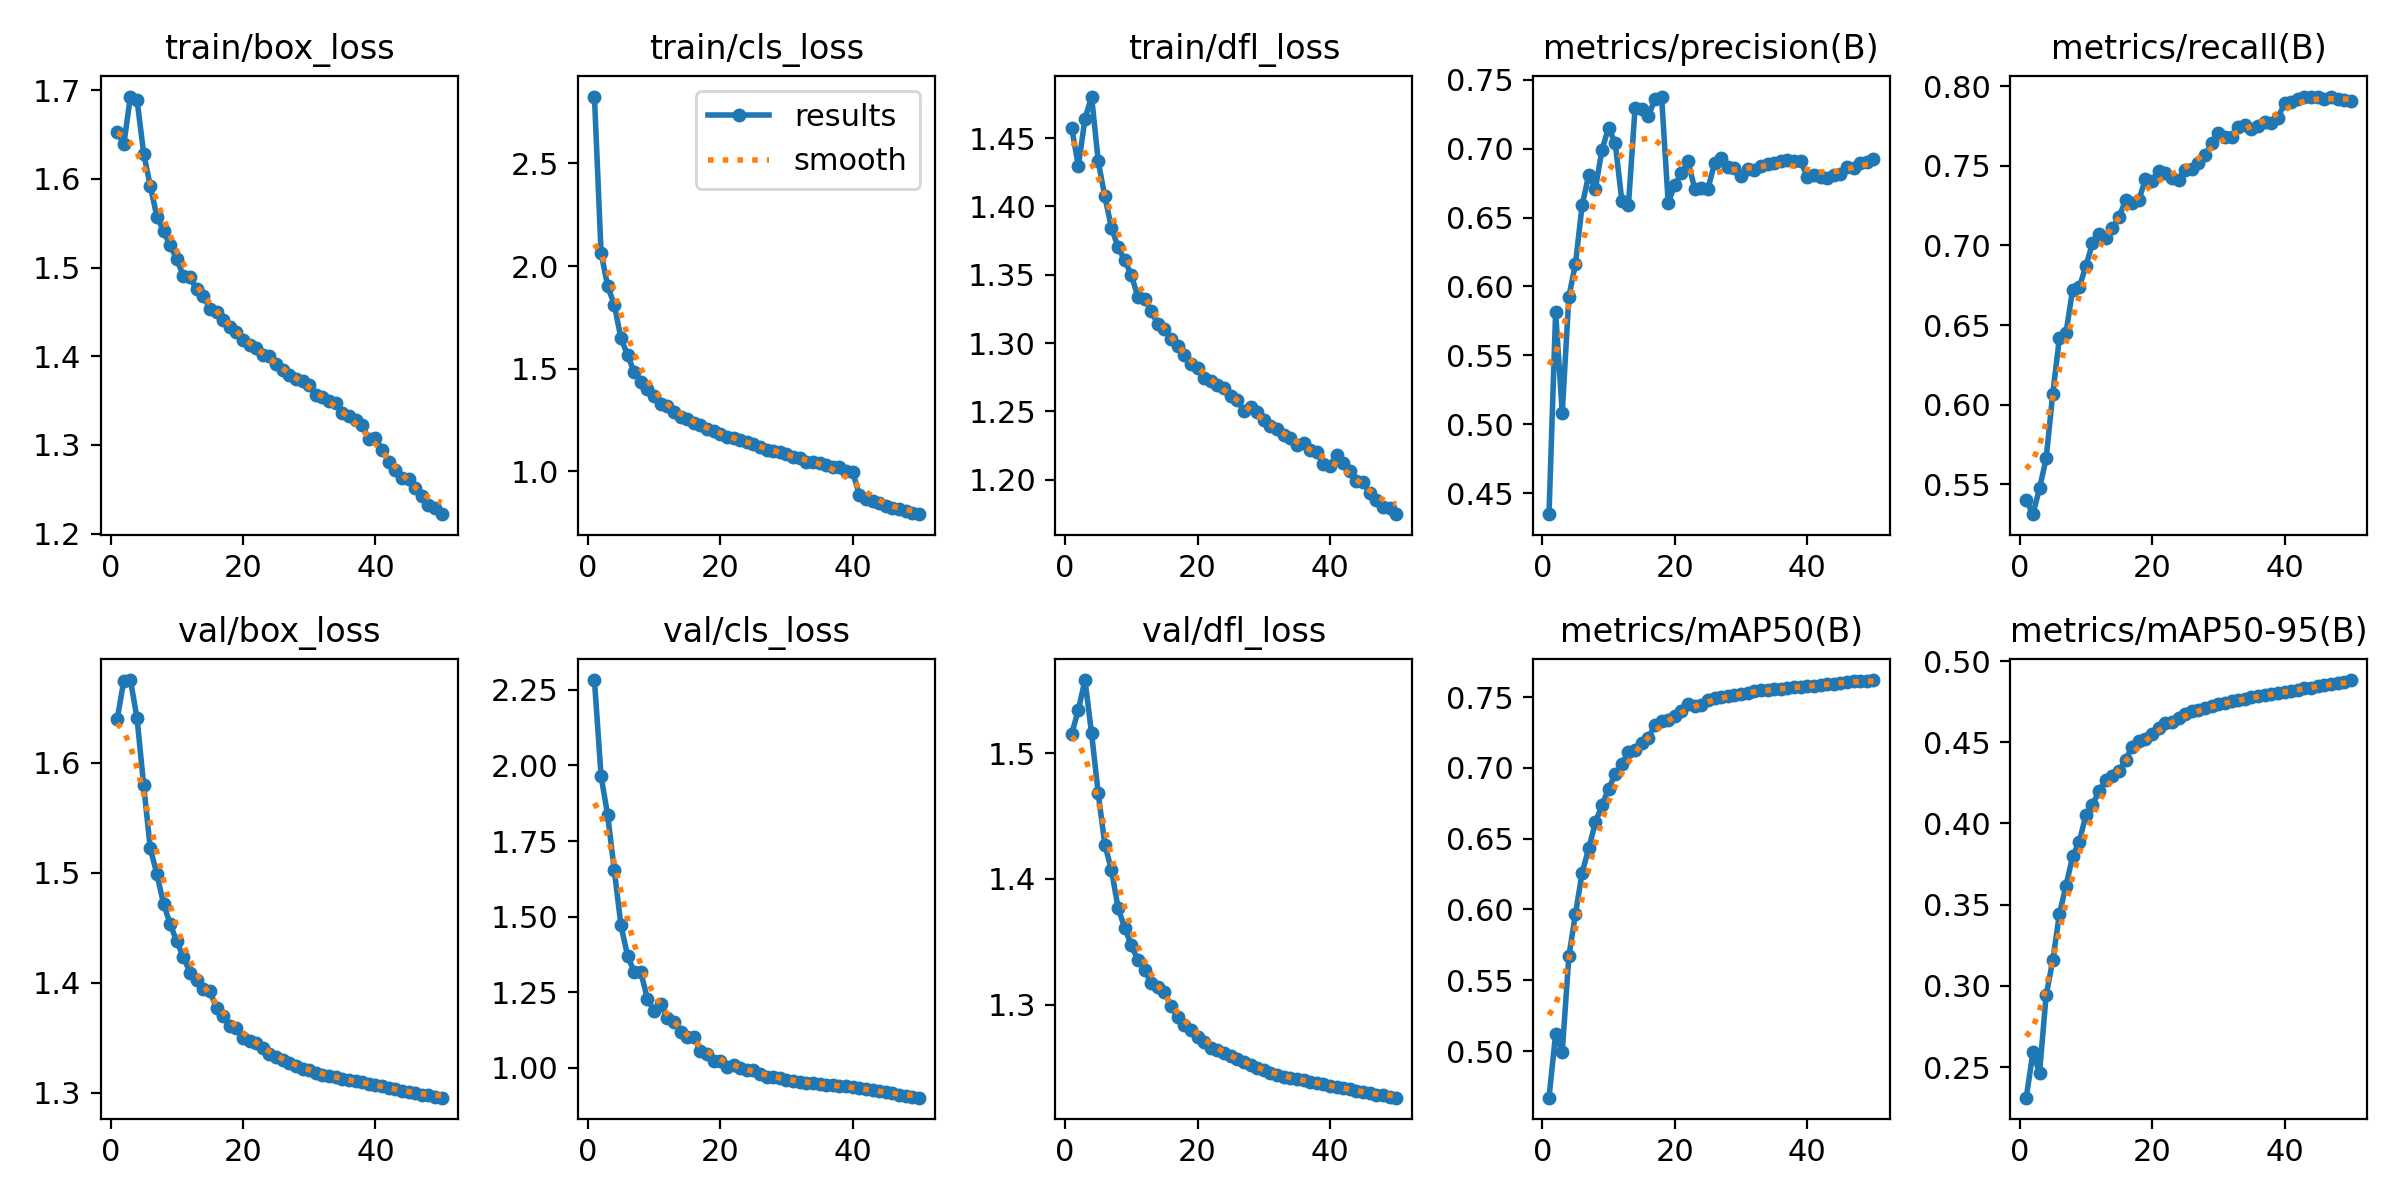

Source data for this figure (header and first rows):
epoch, time, train/box_loss, train/cls_loss, train/dfl_loss, metrics/precision(B), metrics/recall(B), metrics/mAP50(B), metrics/mAP50-95(B), val/box_loss, val/cls_loss, val/dfl_loss, lr/pg0, lr/pg1, lr/pg2, lr/pg3, lr/pg4, lr/pg5, lr/pg6, lr/pg7
1, 1155, 1.653, 2.826, 1.457, 0.4347, 0.5401, 0.4671, 0.2311, 1.639, 2.283, 1.515, 0.009997, 0.003332, 0.009997, 0.003332, 0.009997, 0.003332, 0.009997, 0.003332
2, 2154, 1.639, 2.065, 1.43, 0.5812, 0.5313, 0.5121, 0.259, 1.675, 1.965, 1.534, 0.0196, 0.006534, 0.0196, 0.006534, 0.0196, 0.006534, 0.0196, 0.006534
3, 3112, 1.693, 1.902, 1.464, 0.5083, 0.5474, 0.4993, 0.2464, 1.675, 1.835, 1.558, 0.02881, 0.009603, 0.02881, 0.009603, 0.02881, 0.009603, 0.02881, 0.009603
4, 4025, 1.689, 1.811, 1.48, 0.5925, 0.5662, 0.5669, 0.2941, 1.641, 1.653, 1.516, 0.02822, 0.009406, 0.02822, 0.009406, 0.02822, 0.009406, 0.02822, 0.009406
5, 4941, 1.628, 1.649, 1.433, 0.6166, 0.6069, 0.5969, 0.3157, 1.58, 1.472, 1.468, 0.02762, 0.009208, 0.02762, 0.009208, 0.02762, 0.009208, 0.02762, 0.009208
6, 5861, 1.592, 1.567, 1.407, 0.6588, 0.6418, 0.6259, 0.3441, 1.522, 1.37, 1.427, 0.02703, 0.00901, 0.02703, 0.00901, 0.02703, 0.00901, 0.02703, 0.00901
7, 6804, 1.557, 1.484, 1.384, 0.6811, 0.6452, 0.6431, 0.3617, 1.499, 1.318, 1.407, 0.02644, 0.008812, 0.02644, 0.008812, 0.02644, 0.008812, 0.02644, 0.008812
8, 7740, 1.541, 1.436, 1.37, 0.6708, 0.6722, 0.6614, 0.3797, 1.472, 1.316, 1.377, 0.02584, 0.008614, 0.02584, 0.008614, 0.02584, 0.008614, 0.02584, 0.008614
9, 8674, 1.525, 1.402, 1.361, 0.6992, 0.6736, 0.6736, 0.3887, 1.453, 1.228, 1.361, 0.02525, 0.008416, 0.02525, 0.008416, 0.02525, 0.008416, 0.02525, 0.008416
10, 9591, 1.509, 1.366, 1.35, 0.7154, 0.6872, 0.6853, 0.405, 1.438, 1.187, 1.347, 0.02465, 0.008218, 0.02465, 0.008218, 0.02465, 0.008218, 0.02465, 0.008218
11, 10518, 1.49, 1.329, 1.334, 0.7038, 0.7013, 0.6954, 0.4115, 1.424, 1.21, 1.335, 0.02406, 0.00802, 0.02406, 0.00802, 0.02406, 0.00802, 0.02406, 0.00802
12, 11460, 1.489, 1.317, 1.333, 0.6623, 0.7073, 0.7025, 0.4201, 1.409, 1.164, 1.328, 0.02347, 0.007822, 0.02347, 0.007822, 0.02347, 0.007822, 0.02347, 0.007822
13, 12384, 1.475, 1.288, 1.323, 0.6593, 0.7046, 0.7114, 0.4266, 1.403, 1.152, 1.317, 0.02287, 0.007624, 0.02287, 0.007624, 0.02287, 0.007624, 0.02287, 0.007624
14, 13308, 1.468, 1.266, 1.314, 0.7299, 0.7107, 0.7123, 0.429, 1.394, 1.117, 1.314, 0.02228, 0.007426, 0.02228, 0.007426, 0.02228, 0.007426, 0.02228, 0.007426
15, 14256, 1.454, 1.257, 1.311, 0.7288, 0.7178, 0.7176, 0.4322, 1.392, 1.101, 1.31, 0.02168, 0.007228, 0.02168, 0.007228, 0.02168, 0.007228, 0.02168, 0.007228
16, 15207, 1.45, 1.237, 1.303, 0.7235, 0.7283, 0.7211, 0.4393, 1.377, 1.101, 1.299, 0.02109, 0.00703, 0.02109, 0.00703, 0.02109, 0.00703, 0.02109, 0.00703
17, 16135, 1.441, 1.224, 1.298, 0.7361, 0.7264, 0.7302, 0.447, 1.37, 1.056, 1.29, 0.0205, 0.006832, 0.0205, 0.006832, 0.0205, 0.006832, 0.0205, 0.006832
18, 17068, 1.433, 1.206, 1.291, 0.7379, 0.7287, 0.7331, 0.4506, 1.361, 1.046, 1.284, 0.0199, 0.006634, 0.0199, 0.006634, 0.0199, 0.006634, 0.0199, 0.006634
19, 18001, 1.427, 1.195, 1.285, 0.6608, 0.7416, 0.7341, 0.4517, 1.359, 1.022, 1.28, 0.01931, 0.006436, 0.01931, 0.006436, 0.01931, 0.006436, 0.01931, 0.006436
20, 18943, 1.418, 1.182, 1.282, 0.6736, 0.7407, 0.7364, 0.455, 1.35, 1.022, 1.274, 0.01871, 0.006238, 0.01871, 0.006238, 0.01871, 0.006238, 0.01871, 0.006238
21, 19873, 1.413, 1.167, 1.275, 0.6822, 0.7468, 0.7403, 0.4588, 1.347, 1.003, 1.27, 0.01812, 0.00604, 0.01812, 0.00604, 0.01812, 0.00604, 0.01812, 0.00604
22, 20802, 1.409, 1.164, 1.272, 0.6908, 0.7457, 0.745, 0.4621, 1.346, 1.009, 1.266, 0.01753, 0.005842, 0.01753, 0.005842, 0.01753, 0.005842, 0.01753, 0.005842
23, 21738, 1.402, 1.151, 1.269, 0.6709, 0.7426, 0.7438, 0.4622, 1.341, 0.9999, 1.264, 0.01693, 0.005644, 0.01693, 0.005644, 0.01693, 0.005644, 0.01693, 0.005644
24, 22695, 1.4, 1.145, 1.267, 0.6718, 0.7411, 0.7447, 0.4649, 1.335, 0.9929, 1.261, 0.01634, 0.005446, 0.01634, 0.005446, 0.01634, 0.005446, 0.01634, 0.005446
25, 23627, 1.391, 1.132, 1.262, 0.6709, 0.7473, 0.7477, 0.4674, 1.332, 0.9918, 1.259, 0.01574, 0.005248, 0.01574, 0.005248, 0.01574, 0.005248, 0.01574, 0.005248
26, 24556, 1.385, 1.12, 1.258, 0.6895, 0.7483, 0.7491, 0.4694, 1.33, 0.9778, 1.257, 0.01515, 0.00505, 0.01515, 0.00505, 0.01515, 0.00505, 0.01515, 0.00505
27, 25485, 1.379, 1.104, 1.25, 0.6929, 0.752, 0.7502, 0.4698, 1.327, 0.9709, 1.254, 0.01456, 0.004852, 0.01456, 0.004852, 0.01456, 0.004852, 0.01456, 0.004852
28, 26415, 1.374, 1.101, 1.253, 0.6871, 0.7567, 0.7504, 0.4708, 1.324, 0.9686, 1.252, 0.01396, 0.004654, 0.01396, 0.004654, 0.01396, 0.004654, 0.01396, 0.004654
29, 27343, 1.372, 1.096, 1.25, 0.6858, 0.764, 0.7516, 0.4723, 1.321, 0.9657, 1.249, 0.01337, 0.004456, 0.01337, 0.004456, 0.01337, 0.004456, 0.01337, 0.004456
30, 28269, 1.368, 1.086, 1.244, 0.6799, 0.7705, 0.7519, 0.4736, 1.321, 0.9599, 1.248, 0.01277, 0.004258, 0.01277, 0.004258, 0.01277, 0.004258, 0.01277, 0.004258
31, 29194, 1.356, 1.071, 1.239, 0.685, 0.7681, 0.7531, 0.4743, 1.318, 0.956, 1.246, 0.01218, 0.00406, 0.01218, 0.00406, 0.01218, 0.00406, 0.01218, 0.00406
32, 30123, 1.354, 1.063, 1.237, 0.6844, 0.7684, 0.7543, 0.4754, 1.317, 0.9525, 1.244, 0.01159, 0.003862, 0.01159, 0.003862, 0.01159, 0.003862, 0.01159, 0.003862
33, 31042, 1.35, 1.048, 1.233, 0.6873, 0.7741, 0.7546, 0.4758, 1.315, 0.9507, 1.242, 0.01099, 0.003664, 0.01099, 0.003664, 0.01099, 0.003664, 0.01099, 0.003664
34, 31959, 1.347, 1.047, 1.23, 0.6888, 0.7754, 0.7552, 0.4764, 1.314, 0.9484, 1.242, 0.0104, 0.003466, 0.0104, 0.003466, 0.0104, 0.003466, 0.0104, 0.003466
35, 32873, 1.336, 1.041, 1.225, 0.6899, 0.7731, 0.7557, 0.4776, 1.313, 0.9458, 1.241, 0.009804, 0.003268, 0.009804, 0.003268, 0.009804, 0.003268, 0.009804, 0.003268
36, 33821, 1.332, 1.033, 1.227, 0.6912, 0.7753, 0.7558, 0.4783, 1.311, 0.9438, 1.24, 0.00921, 0.00307, 0.00921, 0.00307, 0.00921, 0.00307, 0.00921, 0.00307
37, 34739, 1.328, 1.022, 1.222, 0.6918, 0.7773, 0.7562, 0.4791, 1.31, 0.9421, 1.239, 0.008616, 0.002872, 0.008616, 0.002872, 0.008616, 0.002872, 0.008616, 0.002872
38, 35713, 1.322, 1.02, 1.22, 0.6912, 0.7769, 0.7568, 0.4796, 1.31, 0.9407, 1.238, 0.008022, 0.002674, 0.008022, 0.002674, 0.008022, 0.002674, 0.008022, 0.002674
39, 36665, 1.307, 1.003, 1.212, 0.6909, 0.7797, 0.757, 0.4802, 1.308, 0.9384, 1.237, 0.007428, 0.002476, 0.007428, 0.002476, 0.007428, 0.002476, 0.007428, 0.002476
40, 37598, 1.308, 0.9963, 1.21, 0.6797, 0.7894, 0.7576, 0.4807, 1.307, 0.935, 1.236, 0.006834, 0.002278, 0.006834, 0.002278, 0.006834, 0.002278, 0.006834, 0.002278
41, 38480, 1.294, 0.887, 1.218, 0.6812, 0.7899, 0.758, 0.4815, 1.306, 0.9321, 1.235, 0.00624, 0.00208, 0.00624, 0.00208, 0.00624, 0.00208, 0.00624, 0.00208
42, 39356, 1.281, 0.868, 1.212, 0.6795, 0.7922, 0.7588, 0.4824, 1.305, 0.929, 1.234, 0.005646, 0.001882, 0.005646, 0.001882, 0.005646, 0.001882, 0.005646, 0.001882
43, 40231, 1.272, 0.8564, 1.207, 0.6785, 0.7931, 0.7591, 0.4831, 1.303, 0.9264, 1.233, 0.005052, 0.001684, 0.005052, 0.001684, 0.005052, 0.001684, 0.005052, 0.001684
44, 41123, 1.263, 0.8449, 1.199, 0.6808, 0.7935, 0.7595, 0.4836, 1.302, 0.9228, 1.231, 0.004458, 0.001486, 0.004458, 0.001486, 0.004458, 0.001486, 0.004458, 0.001486
45, 42016, 1.261, 0.8336, 1.198, 0.6818, 0.7931, 0.7599, 0.4845, 1.301, 0.9184, 1.23, 0.003864, 0.001288, 0.003864, 0.001288, 0.003864, 0.001288, 0.003864, 0.001288
46, 42896, 1.251, 0.8218, 1.191, 0.6864, 0.7917, 0.7603, 0.4852, 1.3, 0.9147, 1.229, 0.00327, 0.00109, 0.00327, 0.00109, 0.00327, 0.00109, 0.00327, 0.00109
47, 43774, 1.242, 0.8154, 1.185, 0.686, 0.7934, 0.7611, 0.4859, 1.298, 0.9111, 1.228, 0.002676, 0.000892, 0.002676, 0.000892, 0.002676, 0.000892, 0.002676, 0.000892
48, 44678, 1.232, 0.8054, 1.18, 0.6896, 0.7918, 0.761, 0.4862, 1.298, 0.9077, 1.228, 0.002082, 0.000694, 0.002082, 0.000694, 0.002082, 0.000694, 0.002082, 0.000694
49, 45582, 1.229, 0.7956, 1.18, 0.6906, 0.7916, 0.7616, 0.4873, 1.297, 0.9044, 1.227, 0.001488, 0.000496, 0.001488, 0.000496, 0.001488, 0.000496, 0.001488, 0.000496
50, 46465, 1.222, 0.7917, 1.175, 0.6925, 0.7909, 0.762, 0.4883, 1.296, 0.9008, 1.226, 0.000894, 0.000298, 0.000894, 0.000298, 0.000894, 0.000298, 0.000894, 0.000298
